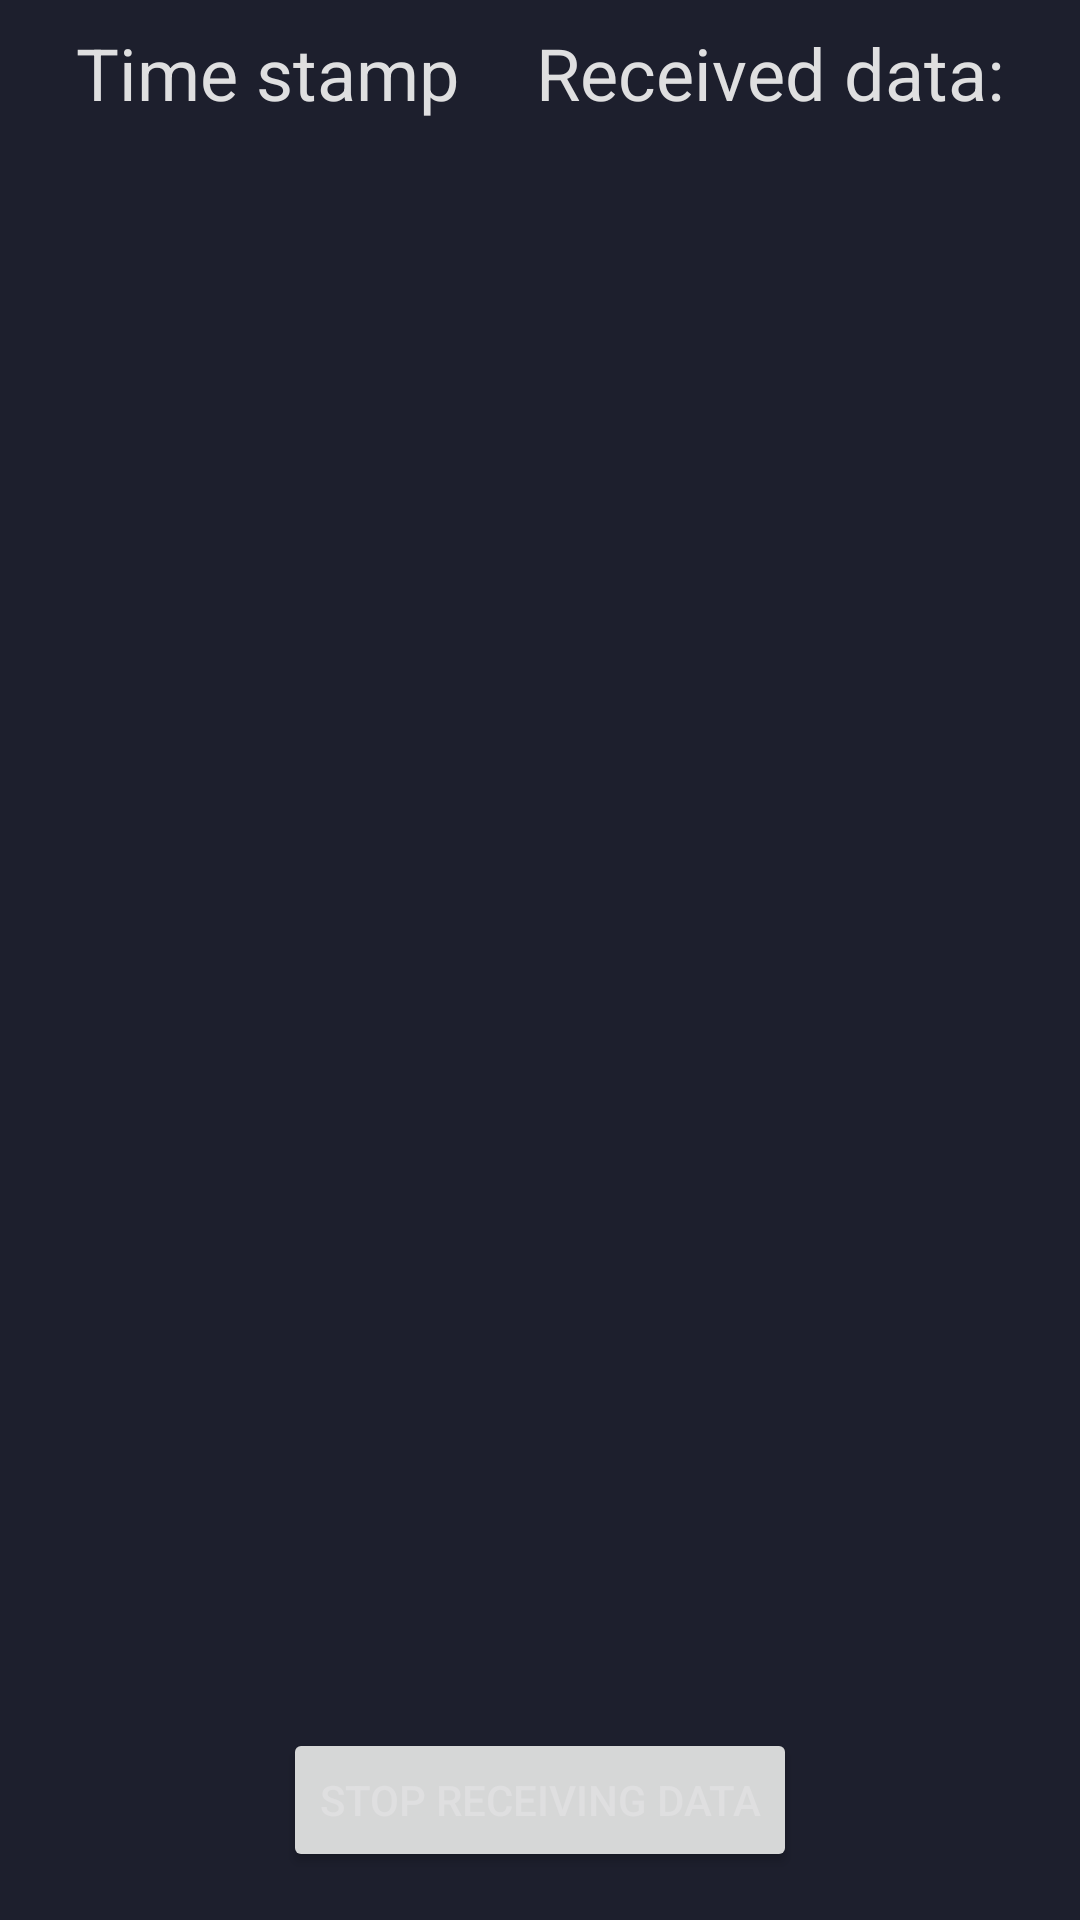

Produce the Android XML layout that renders to this screen, including the resource entries it uses.
<!-- AndroidManifest.xml: application theme Theme.Wearables -->
<!-- res/layout/fragment_response_data_list.xml -->
<?xml version="1.0" encoding="utf-8"?>
<androidx.constraintlayout.widget.ConstraintLayout xmlns:android="http://schemas.android.com/apk/res/android"
    xmlns:app="http://schemas.android.com/apk/res-auto"
    xmlns:tools="http://schemas.android.com/tools"
    android:layout_width="match_parent"
    android:layout_height="match_parent"
    tools:context=".ui.fragments.ResponseDataListFragment">

    <TextView
        android:id="@+id/time_stamp_label_textView"
        android:layout_width="wrap_content"
        android:layout_height="wrap_content"
        android:layout_marginTop="8dp"
        android:text="Time stamp"
        android:textSize="24sp"
        app:layout_constraintEnd_toStartOf="@+id/received_data_label_textView"
        app:layout_constraintHorizontal_bias="0.5"
        app:layout_constraintStart_toStartOf="parent"
        app:layout_constraintTop_toTopOf="parent" />

    <TextView
        android:id="@+id/received_data_label_textView"
        android:layout_width="wrap_content"
        android:layout_height="wrap_content"
        android:text="Received data:"
        android:textSize="24sp"
        app:layout_constraintEnd_toEndOf="parent"
        app:layout_constraintHorizontal_bias="0.5"
        app:layout_constraintStart_toEndOf="@+id/time_stamp_label_textView"
        app:layout_constraintTop_toTopOf="@+id/time_stamp_label_textView" />


    <androidx.recyclerview.widget.RecyclerView
        android:id="@+id/received_data_recyclerView"
        android:layout_width="match_parent"
        android:layout_height="0dp"
        android:layout_marginStart="8dp"
        android:layout_marginTop="16dp"
        android:layout_marginEnd="8dp"
        android:layout_marginBottom="16dp"
        app:layout_constraintBottom_toTopOf="@+id/stop_receiving_data_button"
        app:layout_constraintEnd_toEndOf="parent"
        app:layout_constraintStart_toStartOf="parent"
        app:layout_constraintTop_toBottomOf="@+id/time_stamp_label_textView" />

    <Button
        android:id="@+id/stop_receiving_data_button"
        android:layout_width="wrap_content"
        android:layout_height="wrap_content"
        android:layout_marginBottom="16dp"
        android:text="Stop receiving data"
        app:layout_constraintBottom_toBottomOf="parent"
        app:layout_constraintEnd_toEndOf="parent"
        app:layout_constraintStart_toStartOf="parent" />


</androidx.constraintlayout.widget.ConstraintLayout>
<!-- resources referenced by this layout -->
<resources>
  <style name="Theme.Wearables" parent="Theme.MaterialComponents.Light.DarkActionBar">
          
          <item name="colorPrimary">@color/primary_color</item>
          
          <item name="colorSecondary">@color/secondary_color</item>
          
          <item name="android:statusBarColor" tools:targetApi="l">@color/primary_color</item>
          
  
          <item name="android:colorBackground">@color/background_color</item>
          <item name="android:textColor">@color/grey_light</item>
  
          <item name="android:itemTextAppearance">@style/myCustomMenuTextAppearance</item>
      </style>
  <color name="primary_color">#303146</color>
  <color name="secondary_color">#009F96</color>
  <color name="background_color">#1D1F2D</color>
  <color name="grey_light">#DFDFE0</color>
  <style name="myCustomMenuTextAppearance" parent="@android:style/TextAppearance.Widget.IconMenu.Item">
          <item name="android:textColor">@color/primary_color</item>
      </style>
</resources>
